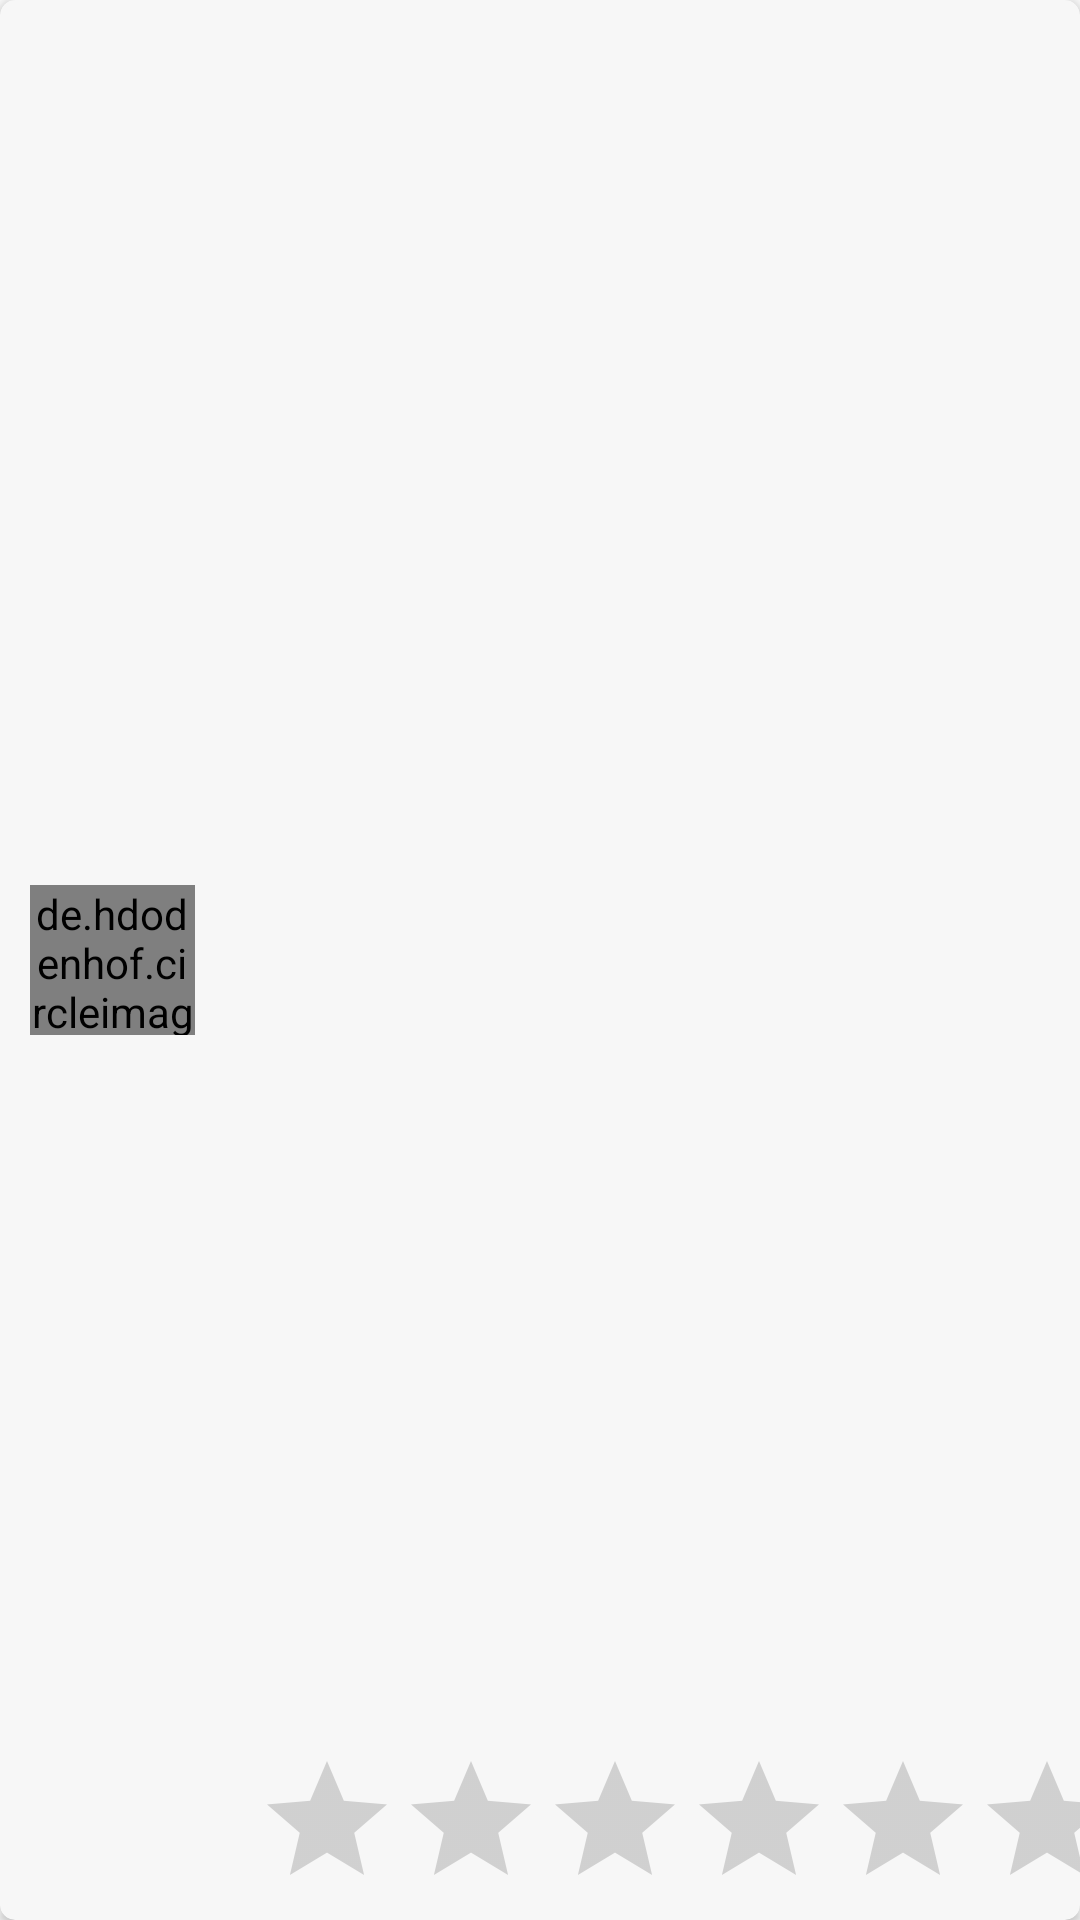

Reconstruct the res/layout file that produces this screen, plus the resources it refers to.
<!-- AndroidManifest.xml: application theme AppTheme -->
<!-- res/layout/rc_item_match.xml -->
<?xml version="1.0" encoding="utf-8"?>
<android.support.v7.widget.CardView xmlns:android="http://schemas.android.com/apk/res/android"
    xmlns:card_view="http://schemas.android.com/apk/res-auto"
    xmlns:tools="http://schemas.android.com/tools"
    android:layout_width="match_parent"
    android:layout_height="150dp"
    android:layout_marginBottom="5dp"
    android:layout_marginTop="5dp"
    android:layout_marginStart="15dp"
    android:layout_marginEnd="15dp"
    card_view:cardBackgroundColor="@color/colorCardView"
    card_view:cardCornerRadius="5dp">

    <LinearLayout
        android:layout_width="match_parent"
        android:layout_height="match_parent"
        android:orientation="horizontal"
        android:gravity="center">

        <de.hdodenhof.circleimageview.CircleImageView
            xmlns:app="http://schemas.android.com/apk/res-auto"
            android:id="@+id/icon_avata"
            android:layout_width="0dp"
            android:layout_height="50dp"
            android:layout_margin="10dp"
            android:layout_weight="1"
            app:civ_border_color="@color/colorPrimary"/>

        <LinearLayout
            android:layout_width="0dp"
            android:layout_height="match_parent"
            android:layout_marginStart="10dp"
            android:layout_weight="5"
            android:orientation="vertical">

            <LinearLayout
                android:layout_width="match_parent"
                android:layout_height="0dp"
                android:layout_gravity=""
                android:layout_weight="2"
                android:orientation="horizontal"
                android:paddingTop="5dp">

                <TextView
                    android:id="@+id/txtName"
                    android:layout_width="match_parent"
                    android:layout_height="match_parent"
                    android:layout_weight="2"
                    android:gravity="center_vertical"
                    android:textAppearance="?android:attr/textAppearanceMedium" />

                <TextView
                    android:id="@+id/txtAjudaEnsinar"
                    android:layout_width="match_parent"
                    android:layout_height="match_parent"
                    android:layout_weight="1"
                    android:gravity="center_vertical"
                    android:ellipsize="end"
                    android:lines="1"
                    android:paddingBottom="10dp"
                    android:textAppearance="?android:attr/textAppearanceSmall" />


            </LinearLayout>
            <RatingBar
                android:id="@+id/ratingLevel"
                android:layout_width="match_parent"
                android:layout_height="wrap_content"
                android:layout_weight="0"
                android:isIndicator="true"
                android:numStars="5"
                android:stepSize="1.0" />
        </LinearLayout>
    </LinearLayout>
</android.support.v7.widget.CardView>
<!-- resources referenced by this layout -->
<resources>
  <color name="colorCardView">#f7f7f7</color>
  <color name="colorPrimary">#d13648</color>
  <style name="AppTheme" parent="Theme.AppCompat.Light.DarkActionBar">
          
          <item name="colorPrimary">#d13648</item>
          <item name="colorPrimaryDark">#bc3145</item>
          <item name="colorAccent">#bc3145</item>
          
          <item name="android:windowContentTransitions">true</item>
      </style>
</resources>
